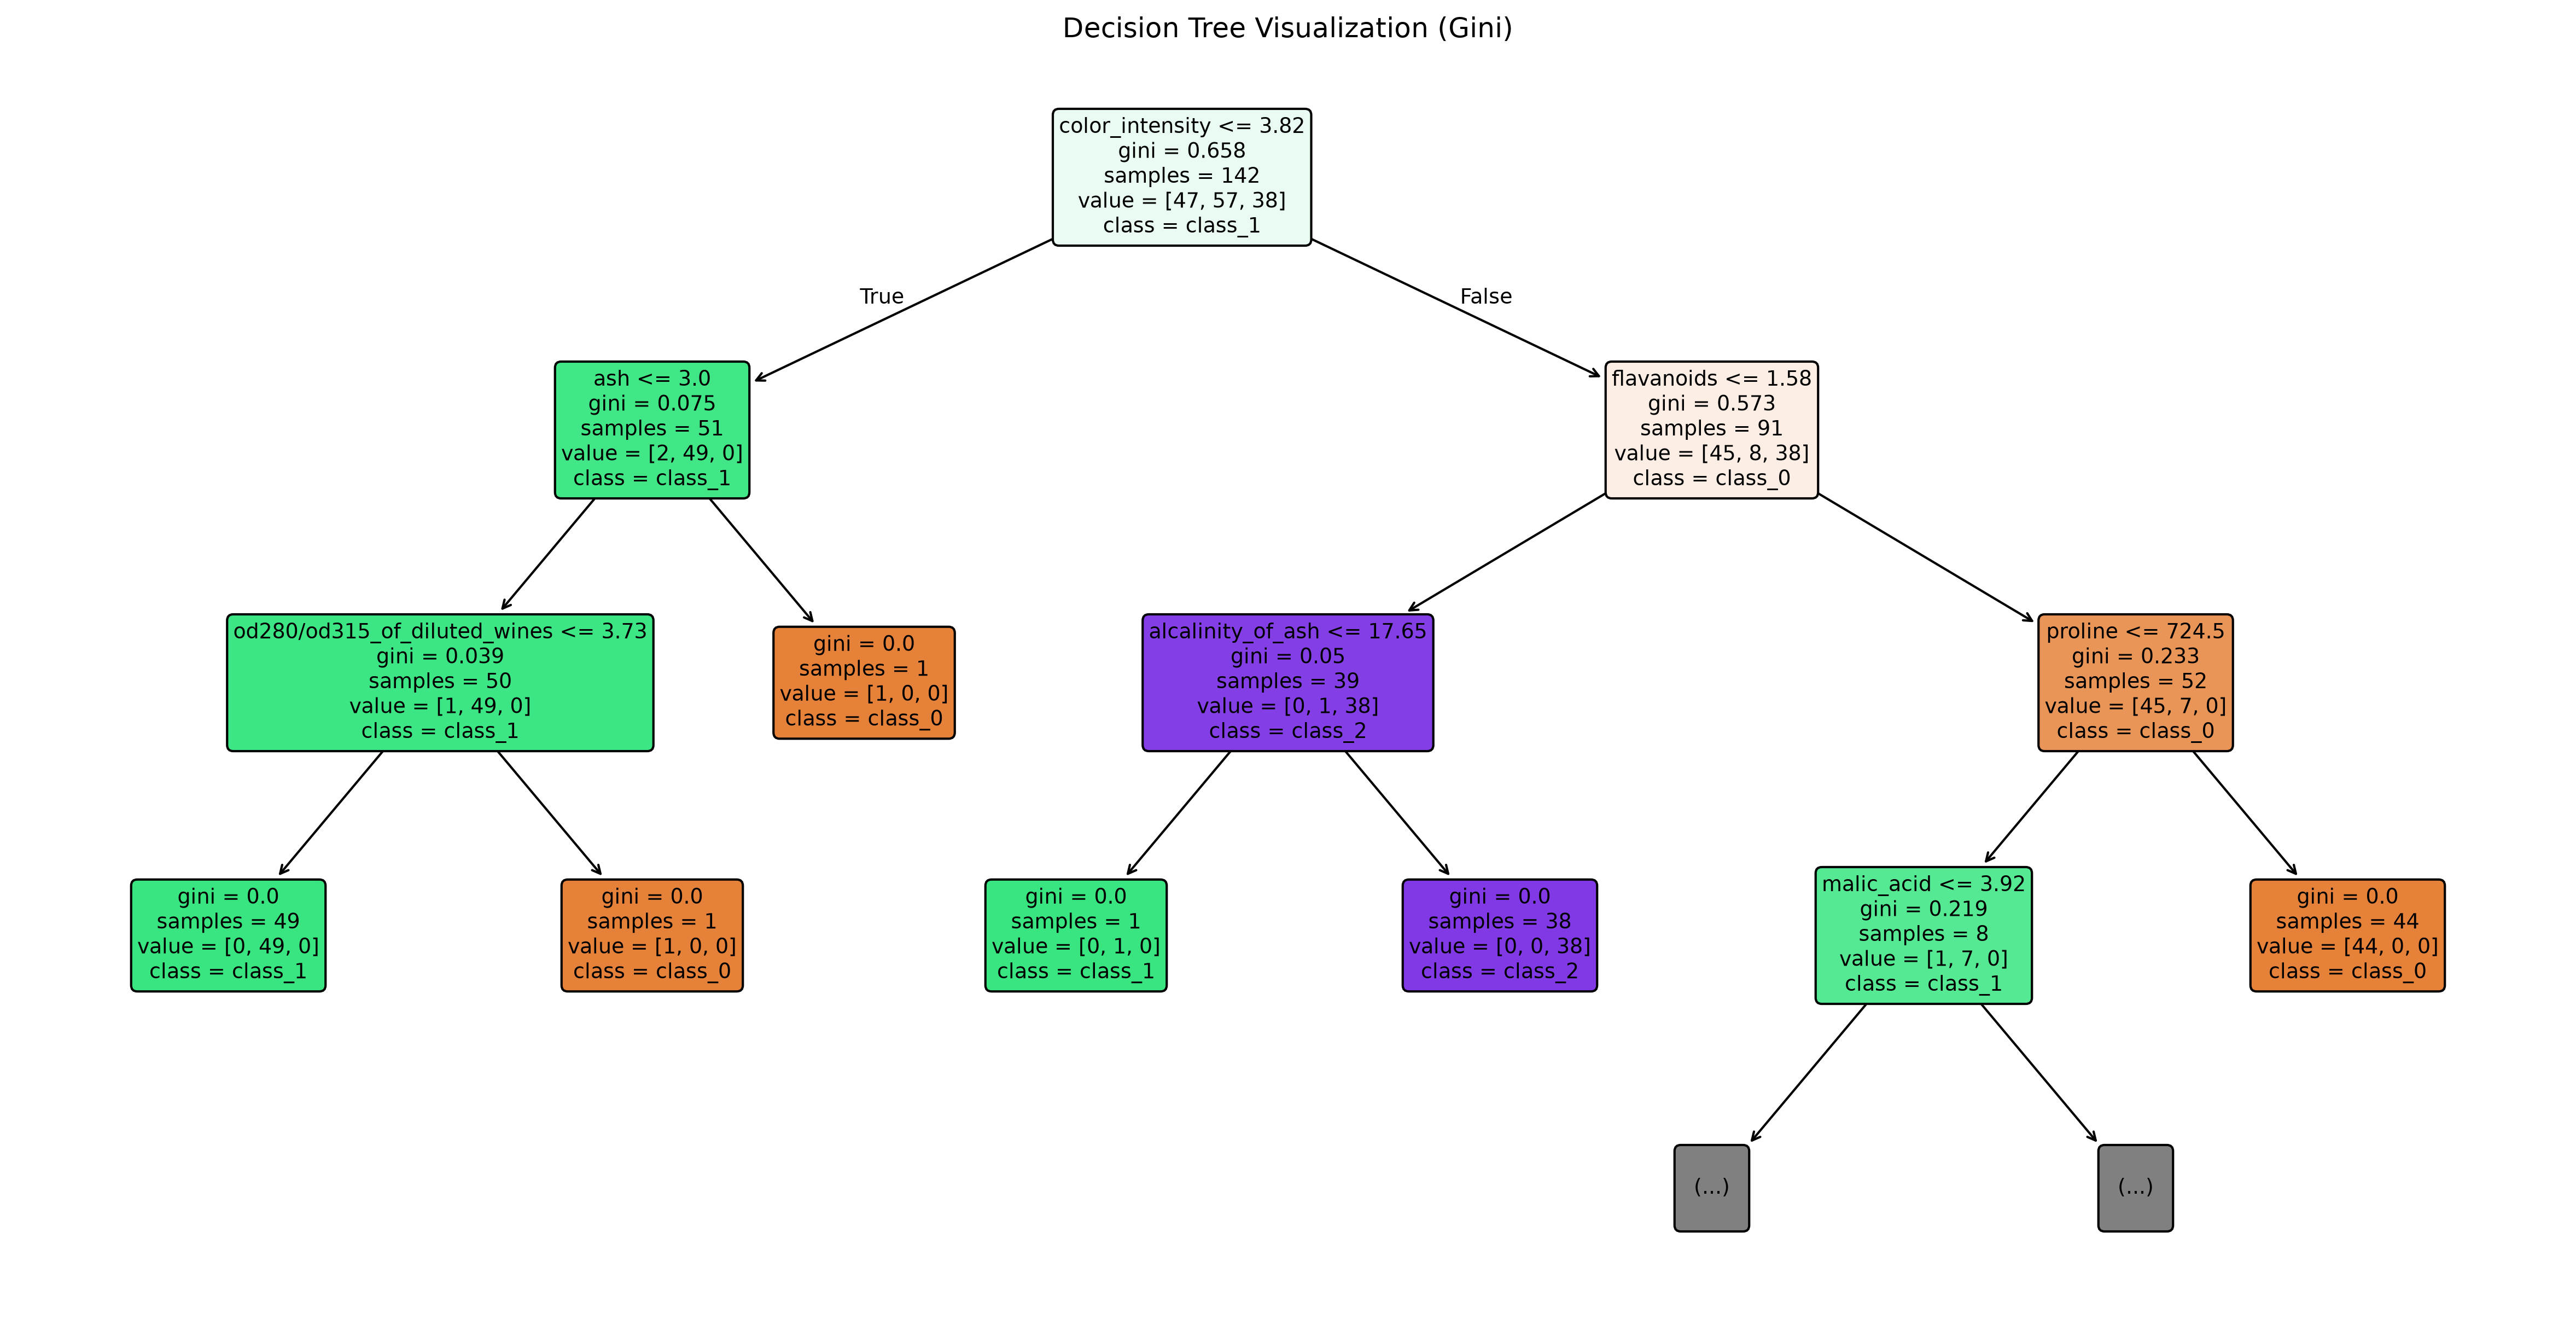

Recreate this plot in Python.
import pandas as pd
import matplotlib.pyplot as plt

from sklearn.datasets import load_wine
from sklearn.model_selection import train_test_split
from sklearn.tree import DecisionTreeClassifier, plot_tree
from sklearn.metrics import accuracy_score

# Load Wine dataset
wine = load_wine()

X = pd.DataFrame(wine.data, columns=wine.feature_names)
y = wine.target

print("Dataset Shape:", X.shape)
print("\nTarget Classes:", wine.target_names)
print("\nFirst 5 Rows:")
print(X.head())

# Split dataset into training and testing sets
X_train, X_test, y_train, y_test = train_test_split(
    X, y, test_size=0.2, random_state=42, stratify=y
)

print("\nTraining Data Shape:", X_train.shape)
print("Testing Data Shape:", X_test.shape)

# Train Decision Tree using Gini
gini_model = DecisionTreeClassifier(
    criterion='gini',
    random_state=42
)

gini_model.fit(X_train, y_train)

gini_predictions = gini_model.predict(X_test)

gini_accuracy = accuracy_score(y_test, gini_predictions)


# Train Decision Tree using Entropy
entropy_model = DecisionTreeClassifier(
    criterion='entropy',
    random_state=42
)

entropy_model.fit(X_train, y_train)

entropy_predictions = entropy_model.predict(X_test)

entropy_accuracy = accuracy_score(y_test, entropy_predictions)


# Compare Accuracy
print("\nDecision Tree Accuracy Comparison")

print("Gini Accuracy:", gini_accuracy)
print("Entropy Accuracy:", entropy_accuracy)

# Hyperparameter Tuning

best_accuracy = 0
best_params = {}

for depth in [2, 3, 4, 5, 6, None]:
    for leaf in [1, 2, 3, 4, 5]:

        model = DecisionTreeClassifier(
            criterion='gini',
            max_depth=depth,
            min_samples_leaf=leaf,
            random_state=42
        )

        model.fit(X_train, y_train)

        predictions = model.predict(X_test)

        accuracy = accuracy_score(y_test, predictions)

        if accuracy > best_accuracy:
            best_accuracy = accuracy
            best_params = {
                'max_depth': depth,
                'min_samples_leaf': leaf
            }

print("\nBest Hyperparameters:")
print(best_params)

print("Best Test Accuracy:", best_accuracy)

# Plot Decision Tree

plt.figure(figsize=(20, 10))

plot_tree(
    gini_model,
    feature_names=wine.feature_names,
    class_names=wine.target_names,
    filled=True,
    rounded=True,
    max_depth=3,
    fontsize=9
)

plt.title("Decision Tree Visualization (Gini)")
plt.savefig("decision_tree.png", dpi=300, bbox_inches="tight")

plt.show()

# Feature Importance

importance = gini_model.feature_importances_

feature_importance = pd.DataFrame({
    'Feature': wine.feature_names,
    'Importance': importance
})

feature_importance = feature_importance.sort_values(
    by='Importance',
    ascending=False
)

print("\nTop 5 Important Features:")
print(feature_importance.head(5).to_string(index=False))

# Save Feature Importance Table
feature_importance.head(5).to_csv(
    "feature_importance.csv",
    index=False
)

# Explain First Two Splits

tree = gini_model.tree_

feature_names = wine.feature_names

print("\nFirst Two Splits:")

for i in range(3):
    feature_index = tree.feature[i]

    if feature_index >= 0:
        feature = feature_names[feature_index]
        threshold = tree.threshold[i]

        print(f"Node {i}: {feature} <= {threshold:.2f}")

        # Gini Impurity Explanation

print("\nGini Impurity:")
print("1. Gini impurity measures how mixed the classes are in a dataset.")
print("2. A value of 0 means all samples belong to the same class.")
print("3. Lower Gini impurity indicates a better split in a decision tree.")
